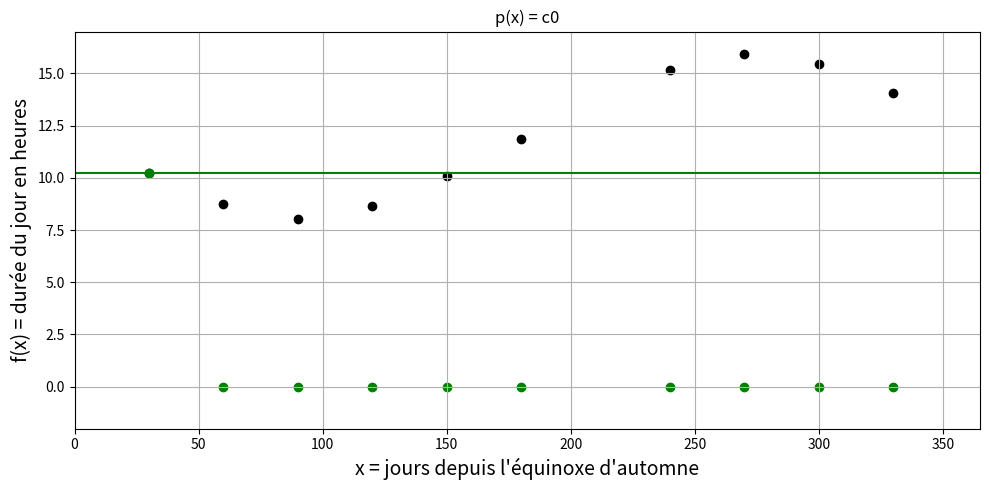

Recreate this plot in Python. (Note: this script raises an exception after producing the figure.)
import matplotlib.pyplot as plt
import numpy as np

l = 48.81094*np.pi/180 #Latitude de l'UFR des sciences
a = 23.438403*np.pi/180 #Latitude des tropiques

def f(d):
    
    d = d*2*np.pi/365.25 #Convertion du jour en angle
    
    return 48/(2*np.pi)*np.arccos(np.tan(l)*np.tan(np.arcsin(np.sin(a)*np.sin(d))))

x = np.array([30,60,90,120,150,180,240,270,300,330],dtype='float')
y = f(x)

xp = np.linspace(0,365,366)
yp = np.zeros(366)
    
n = len(x)
    
c = np.zeros(n)

for i in range(n):
    
    c[i] = y[i]

for i in range(1,n):
    
    for k in range(n-1,i-1,-1):
        
        c[k] = (c[k]-c[k-1])/(x[k]-x[k-i])
        
yp = np.ones(366)*c[0]

titre = 'p(x) = c0'
        
plt.figure(0,figsize=(10, 5))
plt.scatter(x,f(x),color='k',marker='o')
plt.plot(xp,yp,'g-')
plt.scatter(np.delete(x,0),np.zeros(n-1),color='g',marker='o')
plt.scatter(x[0],f(x[0]),color='g',marker='o')
plt.xlim([0,365])
plt.ylim([-2,17])
plt.xlabel("x = jours depuis l'équinoxe d'automne",fontsize=14)
plt.ylabel("f(x) = durée du jour en heures",fontsize=14)
plt.title(titre)
plt.grid()
plt.tight_layout()

plt.savefig('C:/Users/<user>/Documents/Enseignements/Blog_PH515/Chap3_Newton_animation_0.png')  

p = c[0]     

for i in range(1,n):
    
    titre += ' + c'+str(i)+'v'+str(i)+'(x)'
    
    v = c[i]
    
    for j in range(i):
        
        v = v*(xp-x[j])
        
    p += v
    
    plt.figure(i,figsize=(10, 5))
    plt.scatter(x,f(x),color='k',marker='o')
    plt.plot(xp,p,'g-')
    plt.scatter(x[:i+1],f(x[:i+1]),color='g',marker='o')
    plt.xlim([0,365])
    plt.ylim([-2,17])
    plt.xlabel("x = jours depuis l'équinoxe d'automne",fontsize=14)
    plt.ylabel("f(x) = durée du jour en heures",fontsize=14)
    plt.title(titre)
    plt.grid()
    plt.tight_layout()
    
    plt.savefig('C:/Users/<user>/Documents/Enseignements/Blog_PH515/Chap3_Newton_animation_'+str(i)+'.png')
    
plt.figure(n,figsize=(10, 5))
plt.scatter(x,f(x),color='k',marker='o')
plt.plot(xp,p,'r-')
plt.xlim([0,365])
plt.ylim([-2,17])
plt.xlabel("x = jours depuis l'équinoxe d'automne",fontsize=14)
plt.ylabel("f(x) = durée du jour en heures",fontsize=14)
plt.title(titre)
plt.grid()
plt.tight_layout()

plt.savefig('C:/Users/<user>/Documents/Enseignements/Blog_PH515/Chap3_Newton_animation_'+str(n)+'.png')

plt.scatter(210,f(210),color='r',marker='o')
plt.plot([0,210],[f(210),f(210)],'r--')
plt.plot([210,210],[-2,f(210)],'r--')

plt.savefig('C:/Users/<user>/Documents/Enseignements/Blog_PH515/Chap3_Newton_animation_'+str(n+1)+'.png')
